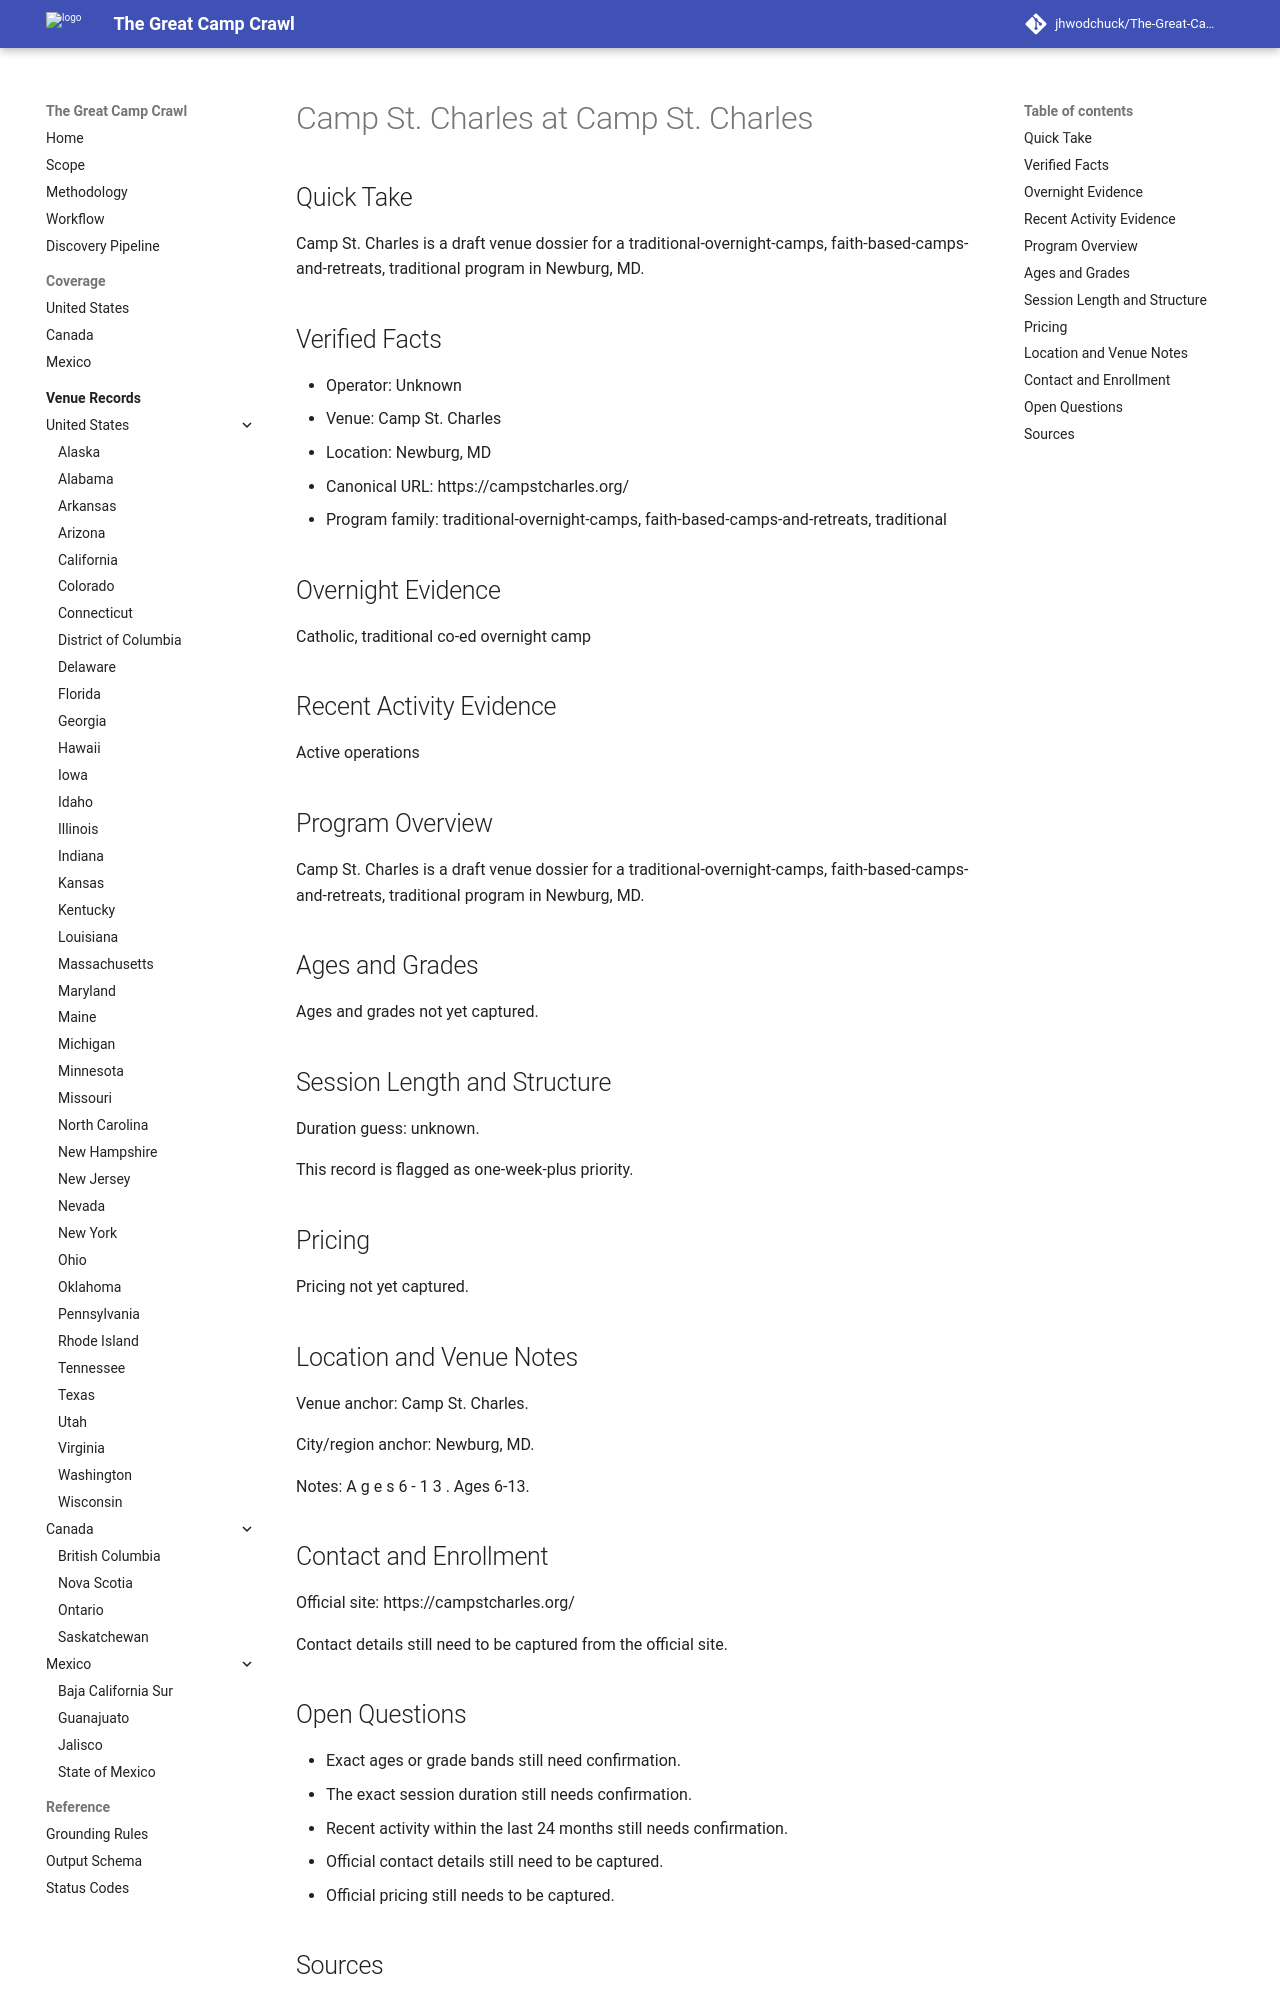

repository: jhwodchuck/The-Great-Camp-Crawl · page: camps/us/md/camp-st-charles--us-md-newburg-camp-st-charles--cand-us-md-newburg-camp-st-charles-camp-st-charles/index.html · generator: mkdocs

---
record_id: cand-us-md-newburg-camp-st-charles-camp-st-charles
camp_id: camp-st-charles
venue_id: us-md-newburg-camp-st-charles
name: Camp St. Charles
display_name: Camp St. Charles at Camp St. Charles
country: US
country_name: United States
region: MD
region_name: Maryland
city: Newburg
venue_name: Camp St. Charles
program_family:
- traditional-overnight-camps
- faith-based-camps-and-retreats
- traditional
camp_types:
- catholic
- traditional
priority_flags:
  college_precollege: false
  one_week_plus: true
languages_found:
- en
source_language_primary: en
activity_status: unknown
activity_evidence_window_months: 24
duration:
  min_days: null
  max_days: null
pricing:
  currency: USD
  amount_min: null
  amount_max: null
  boarding_included: null
ages:
  min: null
  max: null
grades:
  min: null
  max: null
operator:
  name: ''
  type: camp-operator
website:
  canonical_url: https://campstcharles.org
  admissions_url: null
  session_dates_url: https://campstcharles.org
  pricing_url: null
contact:
  email: null
  phone: null
location:
  address: null
  postal_code: null
  latitude: null
  longitude: null
verification:
  overnight_confirmed: true
  active_past_2_years_confirmed: false
  confidence: medium
  last_verified: '2026-04-13'
evidence:
  overnight_source_url: https://campstcharles.org
  recent_activity_source_url: null
  duration_source_url: null
  pricing_source_url: null
tags:
- us
- md
- newburg
- traditional-overnight-camps
- faith-based-camps-and-retreats
- traditional
- catholic
draft_status: draft
---

# Camp St. Charles at Camp St. Charles

## Quick Take
Camp St. Charles is a draft venue dossier for a traditional-overnight-camps, faith-based-camps-and-retreats, traditional program in Newburg, MD.

## Verified Facts
- Operator: Unknown
- Venue: Camp St. Charles
- Location: Newburg, MD
- Canonical URL: https://campstcharles.org/
- Program family: traditional-overnight-camps, faith-based-camps-and-retreats, traditional

## Overnight Evidence
Catholic, traditional co-ed overnight camp

## Recent Activity Evidence
Active operations

## Program Overview
Camp St. Charles is a draft venue dossier for a traditional-overnight-camps, faith-based-camps-and-retreats, traditional program in Newburg, MD.

## Ages and Grades
Ages and grades not yet captured.

## Session Length and Structure
Duration guess: unknown.

This record is flagged as one-week-plus priority.

## Pricing
Pricing not yet captured.

## Location and Venue Notes
Venue anchor: Camp St. Charles.

City/region anchor: Newburg, MD.

Notes: A g e s 6 - 1 3 . Ages 6-13.

## Contact and Enrollment
Official site: https://campstcharles.org/

Contact details still need to be captured from the official site.
